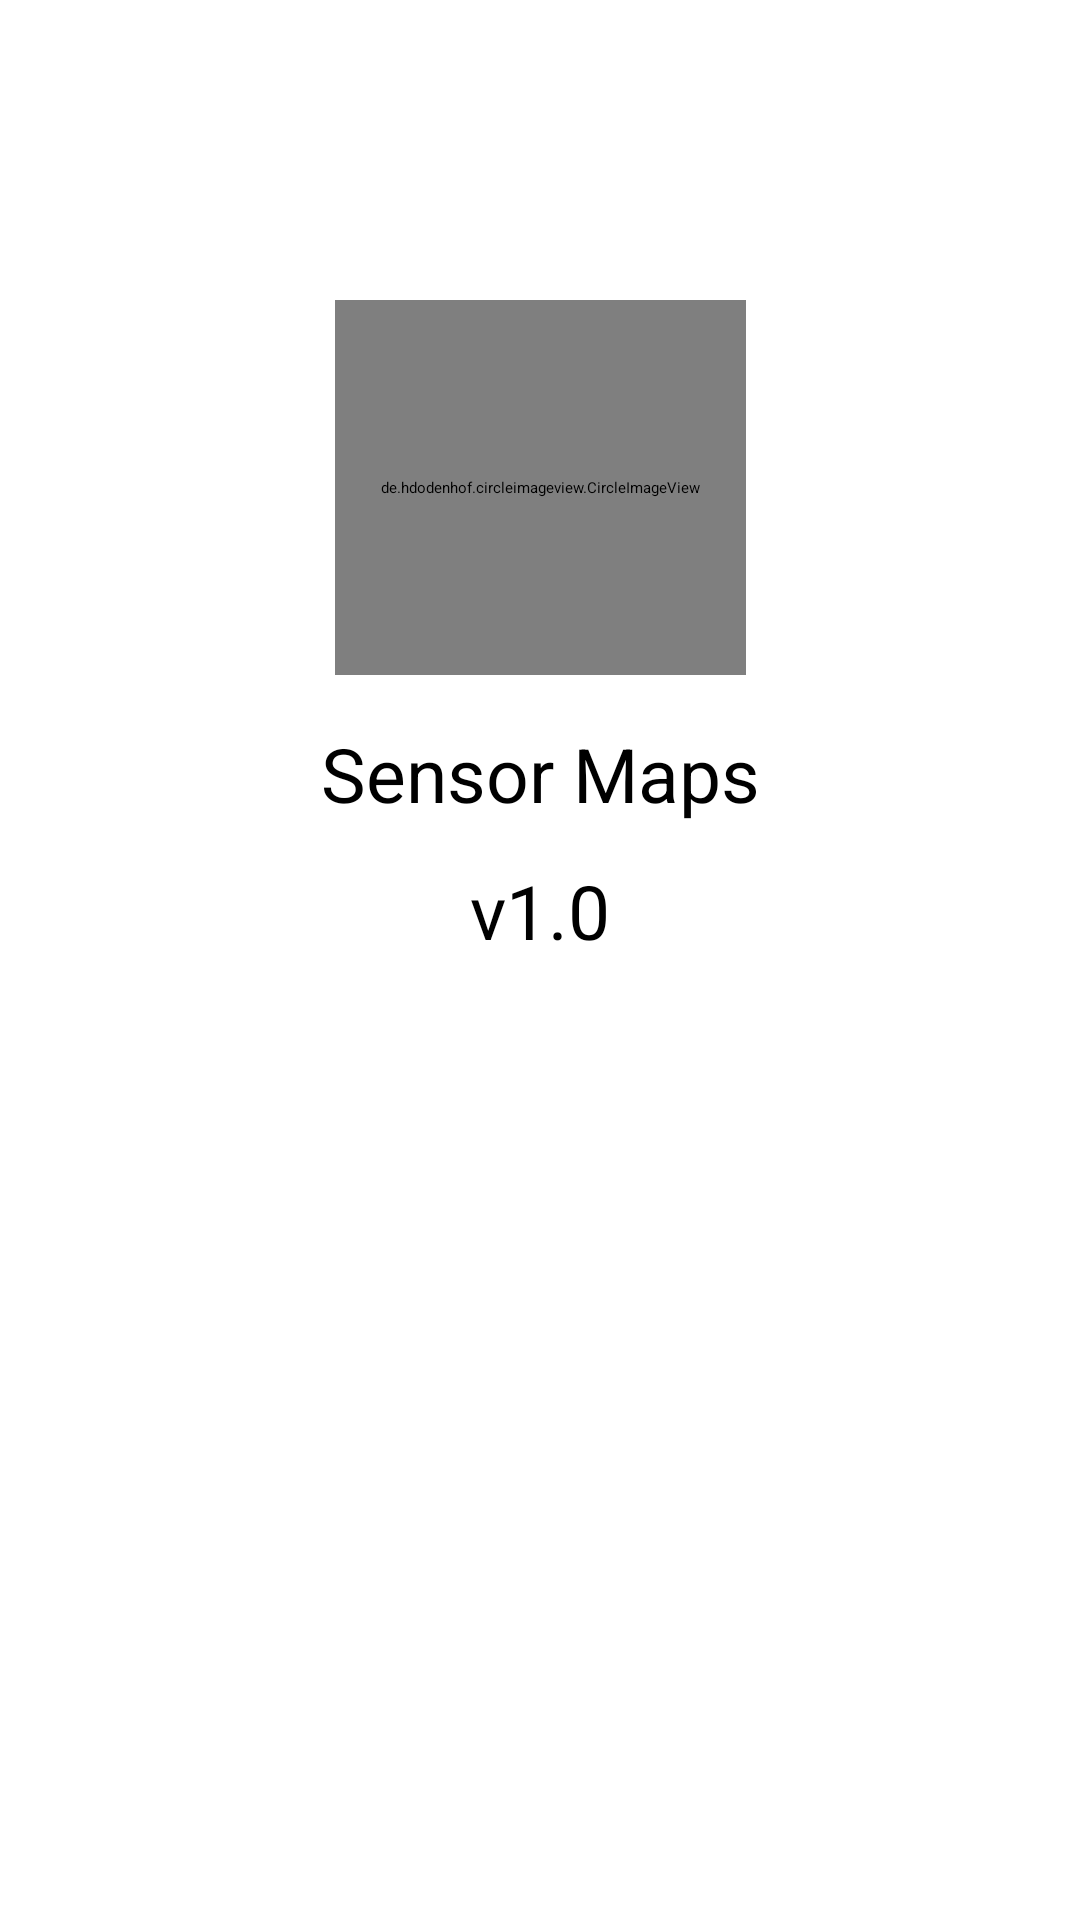

This screen was rendered from an Android layout file. Write that file and the resources it references.
<!-- AndroidManifest.xml: application theme Theme.AKBSensor -->
<!-- res/layout/fragment_notif1.xml -->
<?xml version="1.0" encoding="utf-8"?>
<androidx.constraintlayout.widget.ConstraintLayout xmlns:android="http://schemas.android.com/apk/res/android"
    xmlns:app="http://schemas.android.com/apk/res-auto"
    xmlns:tools="http://schemas.android.com/tools"
    android:layout_width="match_parent"
    android:layout_height="match_parent"
    tools:context=".ui.notifications.NotifFragment1">

    <de.hdodenhof.circleimageview.CircleImageView
        android:id="@+id/profile_image"
        android:layout_width="137dp"
        android:layout_height="125dp"
        android:layout_centerHorizontal="true"
        android:layout_marginTop="100dp"
        android:src="@drawable/point"
        app:border_color="@color/white"
        app:border_width="4dp"
        app:layout_constraintEnd_toEndOf="parent"
        app:layout_constraintStart_toStartOf="parent"
        app:layout_constraintTop_toTopOf="parent"
        tools:ignore="MissingConstraints" />

    <androidx.appcompat.widget.AppCompatTextView
        android:id="@+id/appCompatTextView21"
        android:layout_width="wrap_content"
        android:layout_height="wrap_content"
        android:layout_marginTop="16dp"
        android:text="Sensor Maps"
        android:textColor="@color/black"
        android:textSize="25sp"
        app:layout_constraintEnd_toEndOf="parent"
        app:layout_constraintStart_toStartOf="parent"
        app:layout_constraintTop_toBottomOf="@+id/profile_image"
        tools:ignore="MissingConstraints">

    </androidx.appcompat.widget.AppCompatTextView>

    <androidx.appcompat.widget.AppCompatTextView
        android:id="@+id/appCompatTextView20"
        android:layout_width="wrap_content"
        android:layout_height="wrap_content"
        android:layout_marginTop="12dp"
        android:text="@string/version"
        android:textColor="@color/black"
        android:textSize="25sp"
        app:layout_constraintEnd_toEndOf="parent"
        app:layout_constraintStart_toStartOf="parent"
        app:layout_constraintTop_toBottomOf="@+id/appCompatTextView21"
        tools:ignore="MissingConstraints">
    </androidx.appcompat.widget.AppCompatTextView>

</androidx.constraintlayout.widget.ConstraintLayout>
<!-- resources referenced by this layout -->
<resources>
  <string name="version">v1.0</string>
  <style name="Theme.AKBSensor" parent="Theme.MaterialComponents.DayNight.DarkActionBar">
          
          <item name="colorPrimary">#086BBA</item>
          <item name="colorPrimaryVariant">#19507C</item>
          <item name="colorOnPrimary">@color/black</item>
          
          <item name="colorSecondary">@color/teal_200</item>
          <item name="colorSecondaryVariant">@color/teal_200</item>
          <item name="colorOnSecondary">@color/black</item>
          
          <item name="android:statusBarColor">?attr/colorPrimaryVariant</item>
          
      </style>
  <!-- not gathered from this repository: default colours our renderer supplied (Android Studio template values) -->
  <color name="teal_200">#FF03DAC5</color>
  <color name="black">#FF000000</color>
  <color name="white">#FFFFFFFF</color>
</resources>
